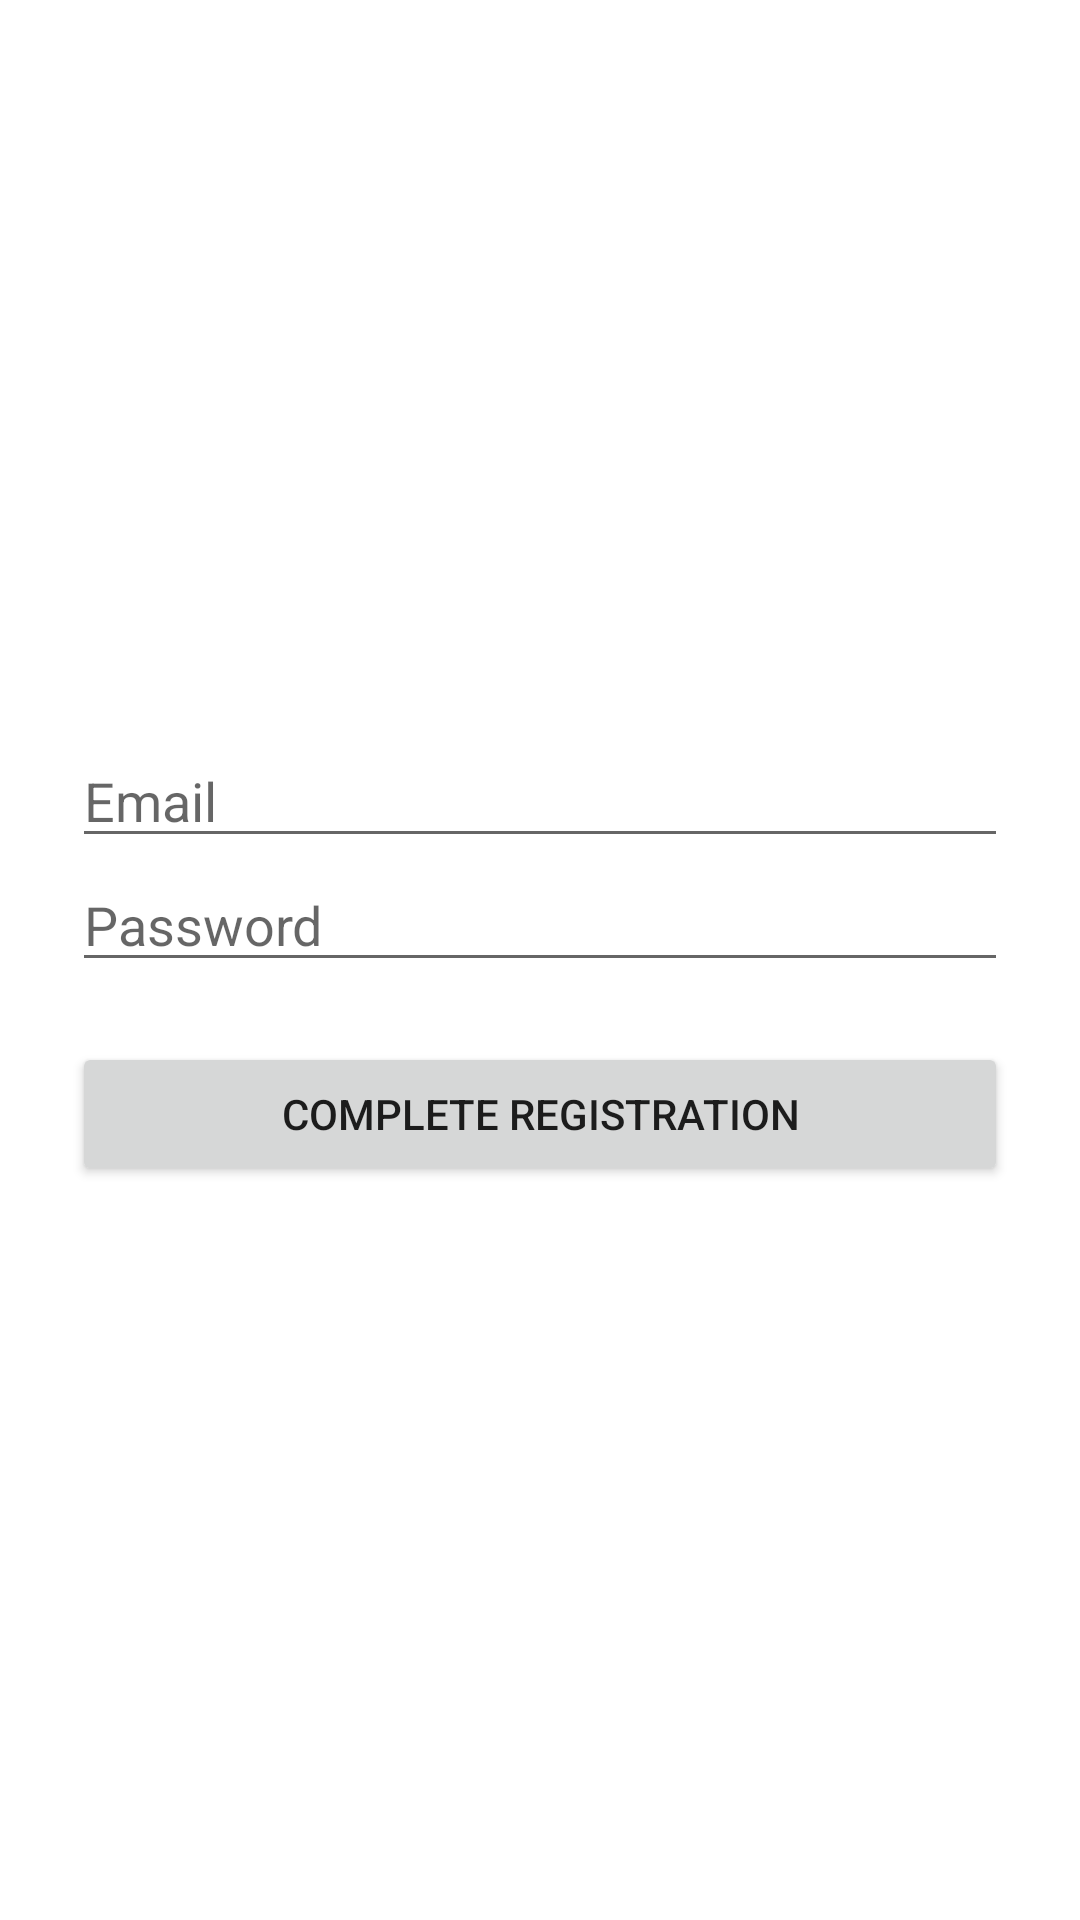

This screen was rendered from an Android layout file. Write that file and the resources it references.
<!-- AndroidManifest.xml: application theme Theme.Davalebani -->
<!-- res/layout/activity_register.xml -->
<?xml version="1.0" encoding="utf-8"?>
<androidx.constraintlayout.widget.ConstraintLayout xmlns:android="http://schemas.android.com/apk/res/android"
    xmlns:app="http://schemas.android.com/apk/res-auto"
    xmlns:tools="http://schemas.android.com/tools"
    android:layout_width="match_parent"
    android:layout_height="match_parent"
    android:background="@color/yellow"
    tools:context=".RegisterActivity">

    <LinearLayout
        android:layout_width="match_parent"
        android:layout_height="wrap_content"
        android:layout_marginStart="24dp"
        android:layout_marginEnd="24dp"
        android:orientation="vertical"
        app:layout_constraintBottom_toBottomOf="parent"
        app:layout_constraintEnd_toEndOf="parent"
        app:layout_constraintStart_toStartOf="parent"
        app:layout_constraintTop_toTopOf="parent">

        <EditText
            android:id="@+id/signUpEmailEditText"
            android:layout_width="match_parent"
            android:layout_height="wrap_content"
            android:ems="10"
            android:hint="Email"
            android:inputType="textEmailAddress" />

        <EditText
            android:id="@+id/signUpPasswordEditText"
            android:layout_width="match_parent"
            android:layout_height="wrap_content"
            android:ems="10"
            android:hint="Password"
            android:inputType="textPassword" />

        <Button
            android:id="@+id/signUpButton"
            android:layout_width="match_parent"
            android:layout_height="wrap_content"
            android:layout_marginTop="20dp"
            android:text="Complete registration" />
        
    </LinearLayout>

</androidx.constraintlayout.widget.ConstraintLayout>
<!-- resources referenced by this layout -->
<resources>
  <style name="Theme.Davalebani" parent="Theme.MaterialComponents.DayNight.DarkActionBar">
          
          <item name="colorPrimary">@color/purple_500</item>
          <item name="colorPrimaryVariant">@color/purple_700</item>
          <item name="colorOnPrimary">@color/white</item>
          
          <item name="colorSecondary">@color/teal_200</item>
          <item name="colorSecondaryVariant">@color/teal_700</item>
          <item name="colorOnSecondary">@color/black</item>
          
          <item name="android:statusBarColor" tools:targetApi="l">?attr/colorPrimaryVariant</item>
          
      </style>
  <!-- not gathered from this repository: default colours our renderer supplied (Android Studio template values) -->
  <color name="purple_500">#FF6200EE</color>
  <color name="purple_700">#FF3700B3</color>
  <color name="teal_200">#FF03DAC5</color>
  <color name="teal_700">#FF018786</color>
  <color name="black">#FF000000</color>
  <color name="white">#FFFFFFFF</color>
</resources>
